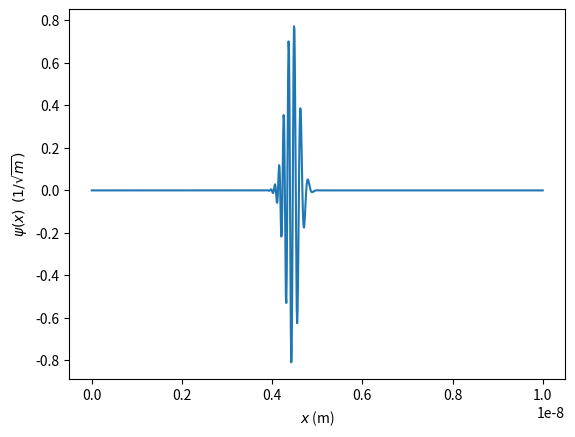
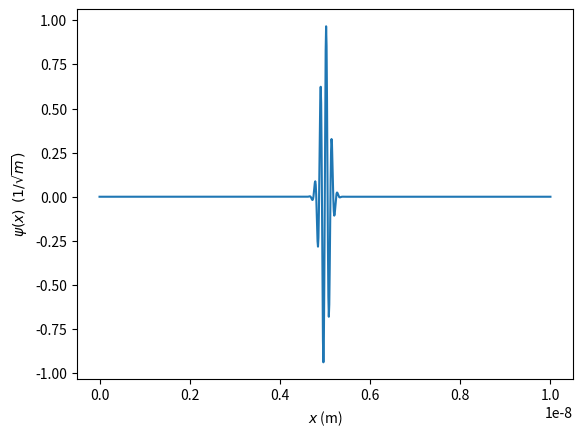

These charts were generated, in order, by the following Python code:
import numpy as np
#from dcst import dst, idst
import matplotlib.pyplot as plt
from matplotlib.animation import FuncAnimation
from pylab import *


sigma = 10**(-10)
kappa = 5 * 10**10
L = 10**(-8)
x0 = L/2
N=1000
a = L/N
h = 10**(-18)
hbar = 1*10**(-34)
M = 9.109 * 10**(-31)

xs = np.linspace(0, L, N)

def psi0(x):
    return np.exp(- (x-x0)**2/(2 * sigma**2))*np.exp(1j*kappa*x)

def dst(y):
    N = len(y)
    y2 = empty(2*N,float)
    y2[0] = y2[N] = 0.0
    y2[1:N] = y[1:]
    y2[:N:-1] = -y[1:]
    a = -imag(rfft(y2))[:N]
    a[0] = 0.0
    return a
def idst(a):
    N = len(a)
    c = empty(N+1,complex)
    c[0] = c[N] = 0.0
    c[1:N] = -1j*a[1:]
    y = irfft(c)[:N]
    y[0] = 0.0
    return y

def psi(t):
    k = np.arange(1, N+1)
    coeff = np.pi**2 * hbar * k**2 * t/ (2*M*L**2)
    var = dst(psi0(xs).real) * np.cos(coeff) -dst(psi0(xs).imag) * np.sin(coeff)
    return idst(var)

plt.plot(xs, psi(10**(-16)))
plt.xlabel('$x$ (m)')
plt.ylabel('$\psi(x)$  $(1/\sqrt{m})$')
plt.show()

fig, ax = plt.subplots()
line, = ax.plot(xs, psi(0))
ax.set_xlabel('$x$ (m)')
ax.set_ylabel('$\psi(x)$  $(1/\sqrt{m})$')

def frame(i):
   line.set_data(xs, psi(i*h))
   return line,

ani = FuncAnimation(fig, frame, frames = 10000, interval=10, blit=True)
#ani.save('p2.gif', fps=30)
plt.show()
